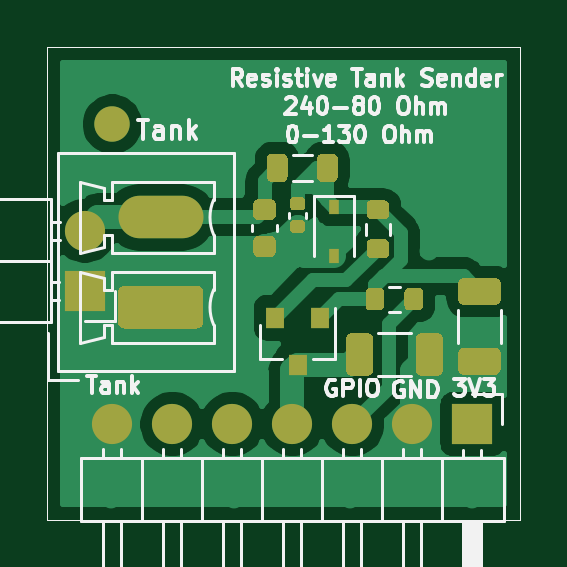
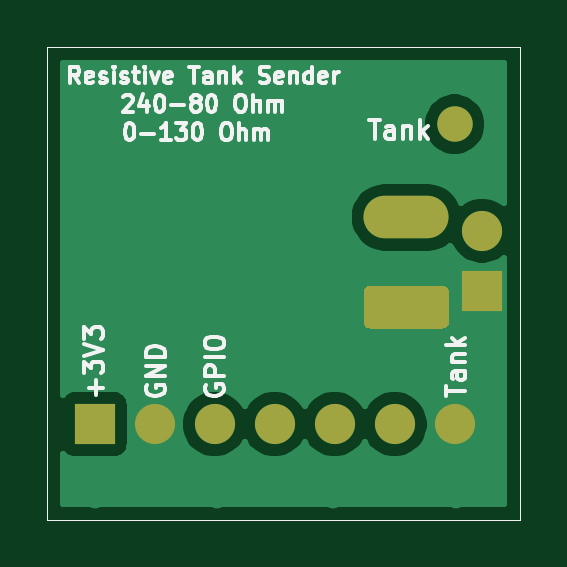
Circuit board: 7 layer files. Board 20.0 x 20.0 mm.
- bottom_copper: Tank_Sender-B_Cu.gbr (13798 bytes)
- bottom_mask: Tank_Sender-B_Mask.gbr (1619 bytes)
- bottom_silk: Tank_Sender-B_SilkS.gbr (16681 bytes)
- outline: Tank_Sender-Edge_Cuts.gbr (754 bytes)
- top_copper: Tank_Sender-F_Cu.gbr (32256 bytes)
- top_mask: Tank_Sender-F_Mask.gbr (6714 bytes)
- top_silk: Tank_Sender-F_SilkS.gbr (23385 bytes)

=== bottom_copper: Tank_Sender-B_Cu.gbr (13798 bytes, source omitted) ===
=== bottom_mask: Tank_Sender-B_Mask.gbr ===
%TF.GenerationSoftware,KiCad,Pcbnew,(5.1.8-0-10_14)*%
%TF.CreationDate,2020-11-27T11:56:29+01:00*%
%TF.ProjectId,Tank_Sender,54616e6b-5f53-4656-9e64-65722e6b6963,rev?*%
%TF.SameCoordinates,Original*%
%TF.FileFunction,Soldermask,Bot*%
%TF.FilePolarity,Negative*%
%FSLAX46Y46*%
G04 Gerber Fmt 4.6, Leading zero omitted, Abs format (unit mm)*
G04 Created by KiCad (PCBNEW (5.1.8-0-10_14)) date 2020-11-27 11:56:29*
%MOMM*%
%LPD*%
G01*
G04 APERTURE LIST*
%TA.AperFunction,Profile*%
%ADD10C,0.050000*%
%TD*%
%ADD11C,1.500000*%
%ADD12O,3.600000X1.800000*%
%ADD13O,1.700000X1.700000*%
%ADD14R,1.700000X1.700000*%
G04 APERTURE END LIST*
D10*
X145000000Y-93000000D02*
X165000000Y-93000000D01*
X165000000Y-93000000D02*
X165000000Y-73000000D01*
X165000000Y-73000000D02*
X145000000Y-73000000D01*
X145000000Y-73000000D02*
X145000000Y-90000000D01*
X145000000Y-93000000D02*
X145000000Y-90000000D01*
D11*
%TO.C,REF\u002A\u002A*%
X147760000Y-76250000D03*
%TD*%
D12*
%TO.C,J103*%
X149800000Y-80190000D03*
G36*
G01*
X151350000Y-84900000D02*
X148250000Y-84900000D01*
G75*
G02*
X148000000Y-84650000I0J250000D01*
G01*
X148000000Y-83350000D01*
G75*
G02*
X148250000Y-83100000I250000J0D01*
G01*
X151350000Y-83100000D01*
G75*
G02*
X151600000Y-83350000I0J-250000D01*
G01*
X151600000Y-84650000D01*
G75*
G02*
X151350000Y-84900000I-250000J0D01*
G01*
G37*
%TD*%
D13*
%TO.C,J101*%
X147760000Y-88950000D03*
X150300000Y-88950000D03*
X152840000Y-88950000D03*
X155380000Y-88950000D03*
X157920000Y-88950000D03*
X160460000Y-88950000D03*
D14*
X163000000Y-88950000D03*
%TD*%
D13*
%TO.C,J102*%
X146600000Y-80760000D03*
D14*
X146600000Y-83300000D03*
%TD*%
M02*

=== bottom_silk: Tank_Sender-B_SilkS.gbr (16681 bytes, source omitted) ===
=== outline: Tank_Sender-Edge_Cuts.gbr ===
%TF.GenerationSoftware,KiCad,Pcbnew,(5.1.8-0-10_14)*%
%TF.CreationDate,2020-11-27T11:56:29+01:00*%
%TF.ProjectId,Tank_Sender,54616e6b-5f53-4656-9e64-65722e6b6963,rev?*%
%TF.SameCoordinates,Original*%
%TF.FileFunction,Profile,NP*%
%FSLAX46Y46*%
G04 Gerber Fmt 4.6, Leading zero omitted, Abs format (unit mm)*
G04 Created by KiCad (PCBNEW (5.1.8-0-10_14)) date 2020-11-27 11:56:29*
%MOMM*%
%LPD*%
G01*
G04 APERTURE LIST*
%TA.AperFunction,Profile*%
%ADD10C,0.050000*%
%TD*%
G04 APERTURE END LIST*
D10*
X145000000Y-93000000D02*
X165000000Y-93000000D01*
X165000000Y-93000000D02*
X165000000Y-73000000D01*
X165000000Y-73000000D02*
X145000000Y-73000000D01*
X145000000Y-73000000D02*
X145000000Y-90000000D01*
X145000000Y-93000000D02*
X145000000Y-90000000D01*
M02*

=== top_copper: Tank_Sender-F_Cu.gbr (32256 bytes, source omitted) ===
=== top_mask: Tank_Sender-F_Mask.gbr (6714 bytes, source omitted) ===
=== top_silk: Tank_Sender-F_SilkS.gbr (23385 bytes, source omitted) ===
